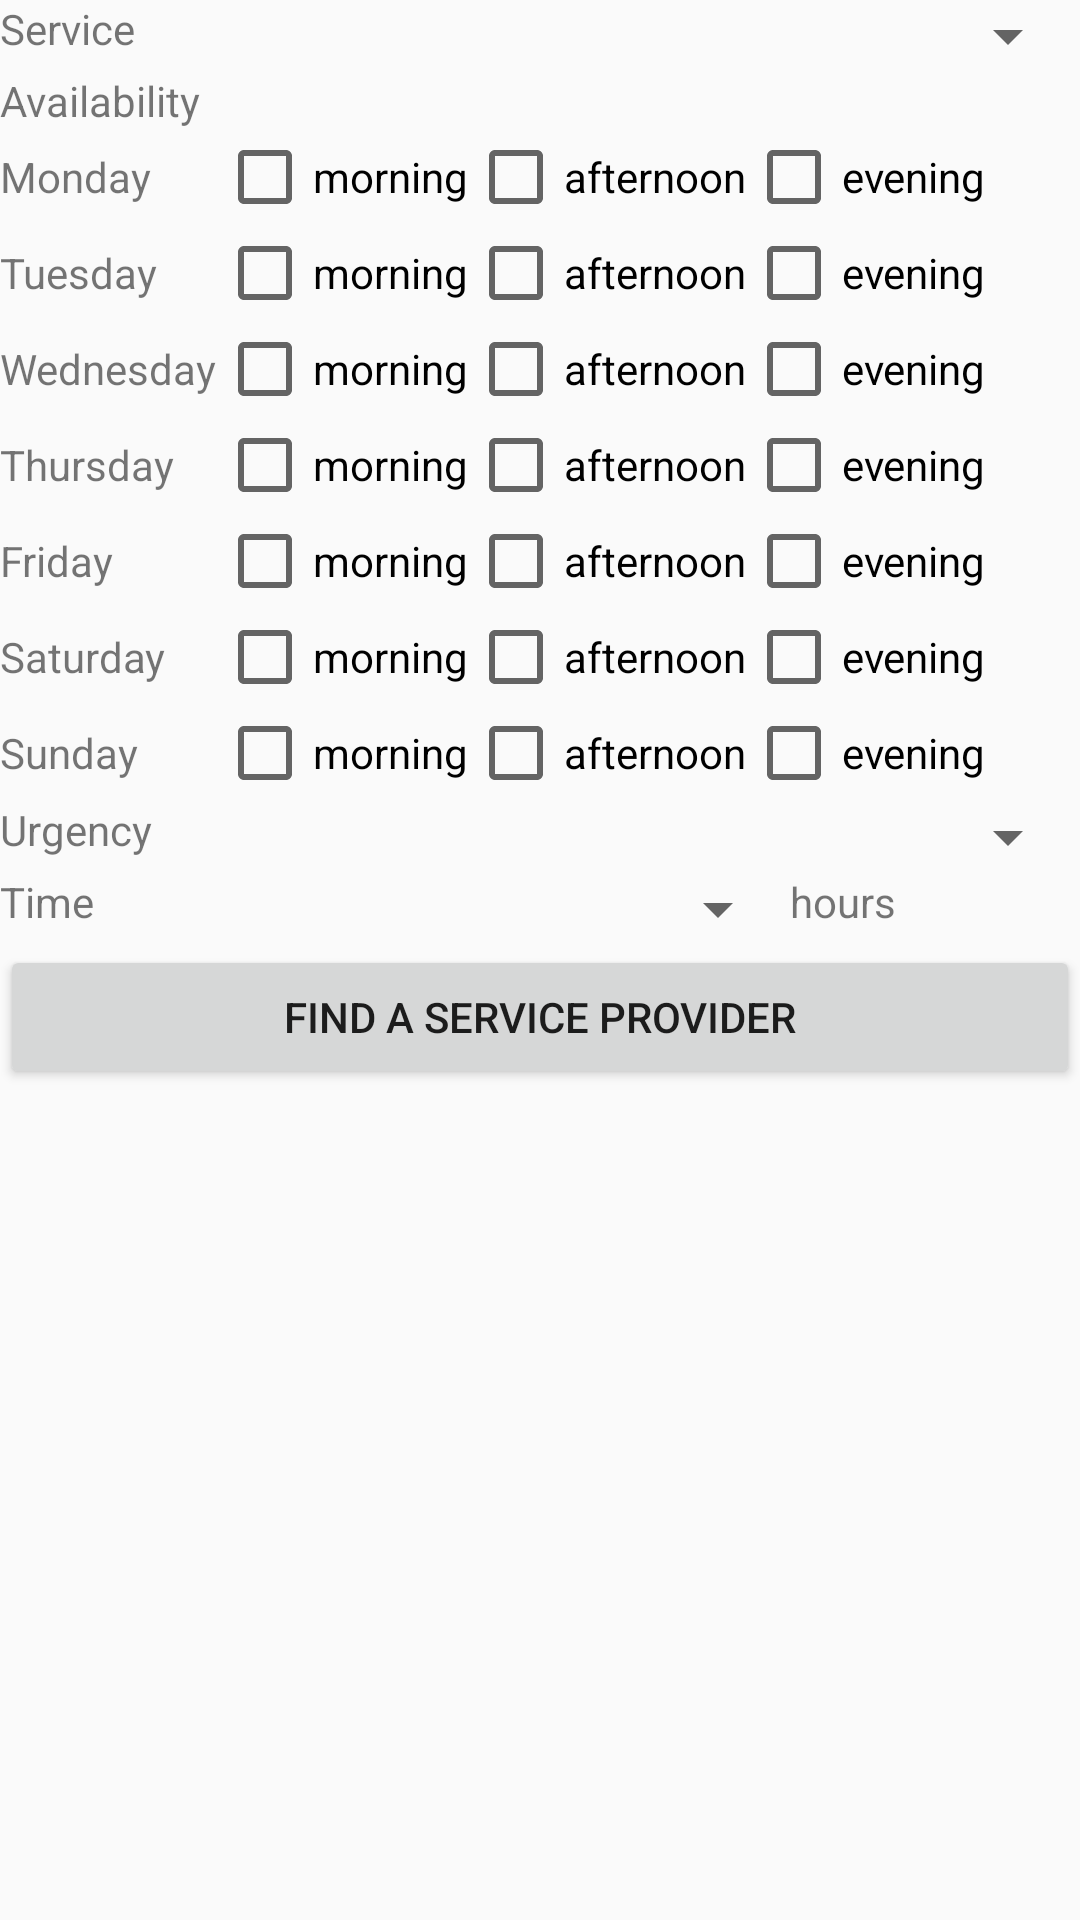

Produce the Android XML layout that renders to this screen, including the resource entries it uses.
<!-- AndroidManifest.xml: application theme AppTheme -->
<!-- res/layout/activity_book_job.xml -->
<?xml version="1.0" encoding="utf-8"?>
<android.support.constraint.ConstraintLayout xmlns:android="http://schemas.android.com/apk/res/android"
    xmlns:app="http://schemas.android.com/apk/res-auto"
    xmlns:tools="http://schemas.android.com/tools"
    android:layout_width="match_parent"
    android:layout_height="match_parent"
    tools:context=".BookJob">

    <LinearLayout
        android:layout_width="match_parent"
        android:layout_height="match_parent"
        android:orientation="vertical"
        tools:layout_editor_absoluteX="0dp"
        tools:layout_editor_absoluteY="70dp">

        <LinearLayout
            android:layout_width="match_parent"
            android:layout_height="wrap_content"
            android:orientation="horizontal">

            <TextView
                android:id="@+id/textView"
                android:layout_width="wrap_content"
                android:layout_height="match_parent"
                android:layout_weight="1"
                android:text="Service" />

            <Spinner
                android:id="@+id/serviceSpinner"
                android:layout_width="wrap_content"
                android:layout_height="wrap_content"
                android:layout_weight="3" />
        </LinearLayout>

        <TextView
            android:id="@+id/textView5"
            android:layout_width="match_parent"
            android:layout_height="wrap_content"
            android:text="Availability" />

        <TableLayout
            android:layout_width="match_parent"
            android:layout_height="wrap_content">

            <TableRow
                android:layout_width="match_parent"
                android:layout_height="match_parent">

                <TextView
                    android:id="@+id/monday"
                    android:layout_width="wrap_content"
                    android:layout_height="wrap_content"
                    android:text="Monday" />

                <CheckBox
                    android:id="@+id/mondayMorningCB"
                    android:layout_width="wrap_content"
                    android:layout_height="wrap_content"
                    android:text="@string/morning" />

                <CheckBox
                    android:id="@+id/mondayAfternoonCB"
                    android:layout_width="wrap_content"
                    android:layout_height="wrap_content"
                    android:text="@string/afternoon" />

                <CheckBox
                    android:id="@+id/mondayEveningCB"
                    android:layout_width="wrap_content"
                    android:layout_height="wrap_content"
                    android:text="@string/evening" />
            </TableRow>

            <TableRow
                android:layout_width="match_parent"
                android:layout_height="match_parent">

                <TextView
                    android:id="@+id/tuesday"
                    android:layout_width="wrap_content"
                    android:layout_height="wrap_content"
                    android:text="Tuesday" />

                <CheckBox
                    android:id="@+id/tuesdayMorningCB"
                    android:layout_width="wrap_content"
                    android:layout_height="wrap_content"
                    android:text="@string/morning" />

                <CheckBox
                    android:id="@+id/tuesdayAfternoonCB"
                    android:layout_width="wrap_content"
                    android:layout_height="wrap_content"
                    android:text="@string/afternoon" />

                <CheckBox
                    android:id="@+id/tuesdayEveningCB"
                    android:layout_width="wrap_content"
                    android:layout_height="wrap_content"
                    android:text="@string/evening" />
            </TableRow>

            <TableRow
                android:layout_width="match_parent"
                android:layout_height="match_parent">

                <TextView
                    android:id="@+id/wednesday"
                    android:layout_width="wrap_content"
                    android:layout_height="wrap_content"
                    android:text="Wednesday" />

                <CheckBox
                    android:id="@+id/wednesdayMorningCB"
                    android:layout_width="wrap_content"
                    android:layout_height="wrap_content"
                    android:text="@string/morning" />

                <CheckBox
                    android:id="@+id/wednesdayAfternoonCB"
                    android:layout_width="wrap_content"
                    android:layout_height="wrap_content"
                    android:text="@string/afternoon" />

                <CheckBox
                    android:id="@+id/wednesdayEveningCB"
                    android:layout_width="wrap_content"
                    android:layout_height="wrap_content"
                    android:text="@string/evening" />
            </TableRow>

            <TableRow
                android:layout_width="match_parent"
                android:layout_height="match_parent">

                <TextView
                    android:id="@+id/thursday"
                    android:layout_width="wrap_content"
                    android:layout_height="wrap_content"
                    android:text="Thursday" />

                <CheckBox
                    android:id="@+id/thursdayMorningCB"
                    android:layout_width="wrap_content"
                    android:layout_height="wrap_content"
                    android:text="@string/morning" />

                <CheckBox
                    android:id="@+id/thursdayAfternoonCB"
                    android:layout_width="wrap_content"
                    android:layout_height="wrap_content"
                    android:text="@string/afternoon" />

                <CheckBox
                    android:id="@+id/thursdayEveningCB"
                    android:layout_width="wrap_content"
                    android:layout_height="wrap_content"
                    android:text="@string/evening" />
            </TableRow>

            <TableRow
                android:layout_width="match_parent"
                android:layout_height="match_parent">

                <TextView
                    android:id="@+id/friday"
                    android:layout_width="wrap_content"
                    android:layout_height="wrap_content"
                    android:text="Friday" />

                <CheckBox
                    android:id="@+id/fridayMorningCB"
                    android:layout_width="wrap_content"
                    android:layout_height="wrap_content"
                    android:text="@string/morning" />

                <CheckBox
                    android:id="@+id/fridayAfternoonCB"
                    android:layout_width="wrap_content"
                    android:layout_height="wrap_content"
                    android:text="@string/afternoon" />

                <CheckBox
                    android:id="@+id/fridayEveningCB"
                    android:layout_width="wrap_content"
                    android:layout_height="wrap_content"
                    android:text="@string/evening" />
            </TableRow>

            <TableRow
                android:layout_width="match_parent"
                android:layout_height="match_parent">

                <TextView
                    android:id="@+id/saturday"
                    android:layout_width="wrap_content"
                    android:layout_height="wrap_content"
                    android:text="Saturday" />

                <CheckBox
                    android:id="@+id/saturdayMorningCB"
                    android:layout_width="wrap_content"
                    android:layout_height="wrap_content"
                    android:text="@string/morning" />

                <CheckBox
                    android:id="@+id/saturdayAfternoonCB"
                    android:layout_width="wrap_content"
                    android:layout_height="wrap_content"
                    android:text="@string/afternoon" />

                <CheckBox
                    android:id="@+id/saturdayEveningCB"
                    android:layout_width="wrap_content"
                    android:layout_height="wrap_content"
                    android:text="@string/evening" />
            </TableRow>

            <TableRow
                android:layout_width="match_parent"
                android:layout_height="match_parent">

                <TextView
                    android:id="@+id/sunday"
                    android:layout_width="wrap_content"
                    android:layout_height="wrap_content"
                    android:text="Sunday" />

                <CheckBox
                    android:id="@+id/sundayMorningCB"
                    android:layout_width="wrap_content"
                    android:layout_height="wrap_content"
                    android:text="@string/morning" />

                <CheckBox
                    android:id="@+id/sundayAfternoonCB"
                    android:layout_width="wrap_content"
                    android:layout_height="wrap_content"
                    android:text="@string/afternoon" />

                <CheckBox
                    android:id="@+id/sundayEveningCB"
                    android:layout_width="wrap_content"
                    android:layout_height="wrap_content"
                    android:text="@string/evening" />
            </TableRow>
        </TableLayout>

        <LinearLayout
            android:layout_width="match_parent"
            android:layout_height="wrap_content"
            android:orientation="horizontal">

            <TextView
                android:id="@+id/urgencyText"
                android:layout_width="wrap_content"
                android:layout_height="match_parent"
                android:layout_weight="1"
                android:text="Urgency" />

            <Spinner
                android:id="@+id/urgencySpinner"
                android:layout_width="wrap_content"
                android:layout_height="wrap_content"
                android:layout_weight="3" />
        </LinearLayout>

        <LinearLayout
            android:layout_width="match_parent"
            android:layout_height="wrap_content"
            android:orientation="horizontal">

            <TextView
                android:id="@+id/timeText"
                android:layout_width="wrap_content"
                android:layout_height="match_parent"
                android:text="Time" />

            <Spinner
                android:id="@+id/timeSpinner"
                android:layout_width="wrap_content"
                android:layout_height="wrap_content"
                android:layout_weight="3" />

            <TextView
                android:id="@+id/timeText2"
                android:layout_width="wrap_content"
                android:layout_height="match_parent"
                android:layout_weight="1"
                android:text="hours" />
        </LinearLayout>

        <Button
            android:id="@+id/findAProviderBtn"
            android:layout_width="match_parent"
            android:layout_height="wrap_content"
            android:onClick="handleForm"
            android:text="@string/find_a_provider" />

    </LinearLayout>


</android.support.constraint.ConstraintLayout>
<!-- resources referenced by this layout -->
<resources>
  <string name="afternoon">afternoon</string>
  <string name="evening">evening</string>
  <string name="find_a_provider">find a service provider</string>
  <string name="morning">morning</string>
  <style name="AppTheme" parent="Theme.AppCompat.Light.DarkActionBar">
          <item name="colorPrimary">@color/colorPrimary</item>
          <item name="colorPrimaryDark">@color/colorPrimaryDark</item>
          <item name="colorAccent">@color/colorAccent</item>
      </style>
  <color name="colorPrimary">#039BE5</color>
  <color name="colorPrimaryDark">#0288D1</color>
  <color name="colorAccent">#ffa000</color>
</resources>
